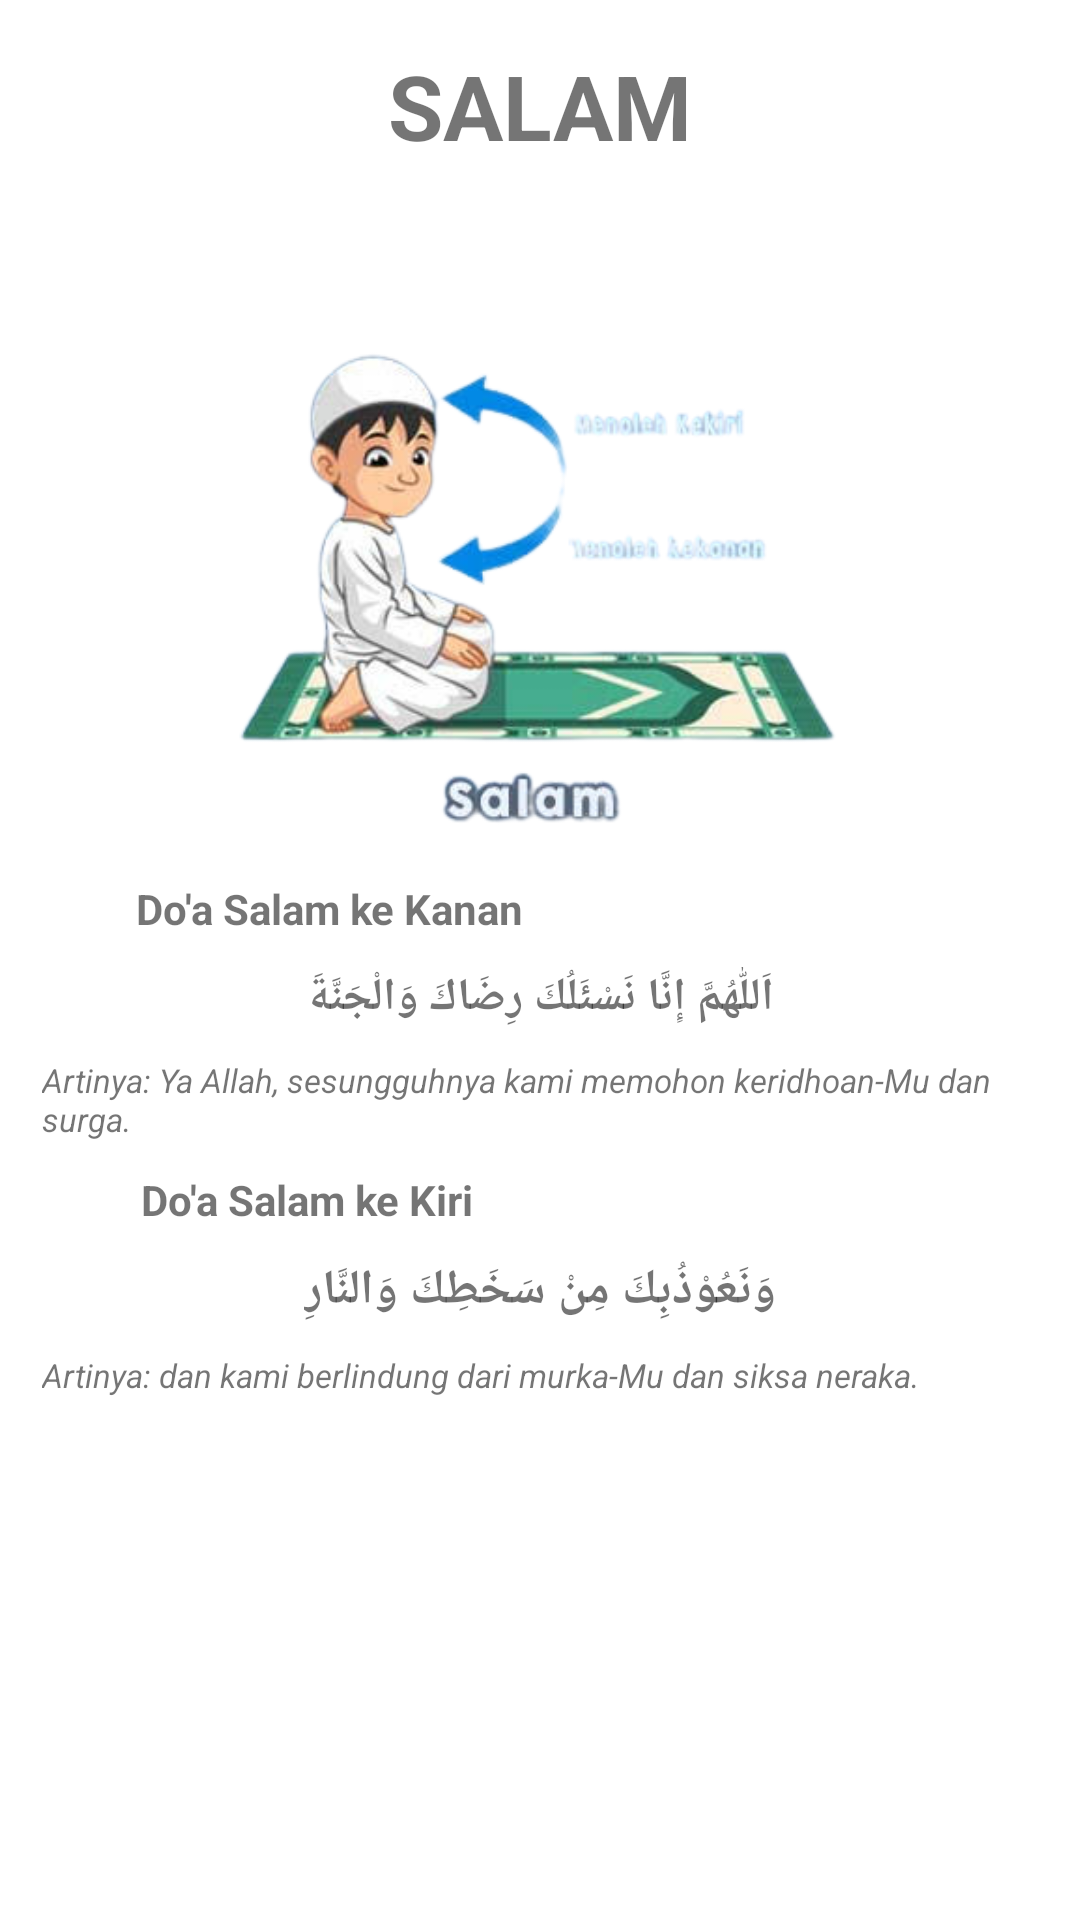

The Android layout XML behind this screen, and the referenced resources:
<!-- AndroidManifest.xml: application theme Theme.jadwalsholat. -->
<!-- res/layout/activity_salam.xml -->
<?xml version="1.0" encoding="utf-8"?>
<androidx.constraintlayout.widget.ConstraintLayout xmlns:android="http://schemas.android.com/apk/res/android"
    xmlns:app="http://schemas.android.com/apk/res-auto"
    xmlns:tools="http://schemas.android.com/tools"
    android:layout_width="match_parent"
    android:layout_height="match_parent"
    android:orientation="vertical"
    tools:context=".salam">

    <TextView
        android:id="@+id/textView14"
        android:layout_width="wrap_content"
        android:layout_height="wrap_content"
        android:layout_gravity="center"
        android:text="@string/SALAM"
        android:textSize="30sp"
        android:textStyle="bold"
        android:layout_marginTop="15sp"
        app:layout_constraintEnd_toEndOf="parent"
        app:layout_constraintStart_toStartOf="parent"
        app:layout_constraintTop_toTopOf="parent" />

    <ImageView
        android:id="@+id/imageView7"
        android:layout_width="283dp"
        android:layout_height="218dp"
        android:layout_marginTop="10dp"
        app:layout_constraintEnd_toEndOf="parent"
        app:layout_constraintStart_toStartOf="parent"
        app:layout_constraintTop_toBottomOf="@+id/textView14"
        app:srcCompat="@drawable/salam" />

    <TextView
        android:id="@+id/textView50"
        android:layout_width="wrap_content"
        android:layout_height="wrap_content"
        android:text="@string/do_a_salam_ke_kanan"
        android:layout_marginTop="10dp"
        android:layout_marginEnd="140dp"
        android:textStyle="bold"
        android:textSize="14sp"
        app:layout_constraintEnd_toEndOf="parent"
        app:layout_constraintStart_toStartOf="parent"
        app:layout_constraintTop_toBottomOf="@+id/imageView7" />

    <TextView
        android:id="@+id/textView51"
        android:layout_width="wrap_content"
        android:layout_height="wrap_content"
        android:text="اَللّٰهُمَّ إِنَّا نَسْئَلُكَ رِضَاكَ وَالْجَنَّةَ"
        android:layout_marginTop="10dp"
        android:textSize="15sp"
        android:textStyle="bold"
        app:layout_constraintEnd_toEndOf="parent"
        app:layout_constraintStart_toStartOf="parent"
        app:layout_constraintTop_toBottomOf="@+id/textView50" />

    <TextView
        android:id="@+id/textView52"
        android:layout_width="332dp"
        android:layout_height="wrap_content"
        android:text="Artinya: Ya Allah, sesungguhnya kami memohon keridhoan-Mu dan surga."
        android:layout_marginTop="10dp"
        android:textStyle="italic"
        android:textSize="11sp"
        app:layout_constraintEnd_toEndOf="parent"
        app:layout_constraintStart_toStartOf="parent"
        app:layout_constraintTop_toBottomOf="@+id/textView51" />

    <TextView
        android:id="@+id/textView53"
        android:layout_width="wrap_content"
        android:layout_height="wrap_content"
        android:text="Do'a Salam ke Kiri"
        android:layout_marginTop="10dp"
        android:layout_marginEnd="155dp"
        android:textStyle="bold"
        android:textSize="14sp"
        app:layout_constraintEnd_toEndOf="parent"
        app:layout_constraintStart_toStartOf="parent"
        app:layout_constraintTop_toBottomOf="@+id/textView52" />

    <TextView
        android:id="@+id/textView54"
        android:layout_width="wrap_content"
        android:layout_height="wrap_content"
        android:text="وَنَعُوْذُبِكَ مِنْ سَخَطِكَ وَالنَّارِ"
        android:layout_marginTop="10dp"
        android:textSize="16sp"
        android:textStyle="bold"
        app:layout_constraintEnd_toEndOf="parent"
        app:layout_constraintStart_toStartOf="parent"
        app:layout_constraintTop_toBottomOf="@+id/textView53" />

    <TextView
        android:id="@+id/textView55"
        android:layout_width="332dp"
        android:layout_height="wrap_content"
        android:text="Artinya: dan kami berlindung dari murka-Mu dan siksa neraka."
        android:layout_marginTop="10dp"
        android:textStyle="italic"
        android:textSize="11sp"
        app:layout_constraintEnd_toEndOf="parent"
        app:layout_constraintStart_toStartOf="parent"
        app:layout_constraintTop_toBottomOf="@+id/textView54" />

</androidx.constraintlayout.widget.ConstraintLayout>
<!-- resources referenced by this layout -->
<resources>
  <!-- drawable salam: png bitmap (drawable, 85003 bytes) -->
  <string name="SALAM">SALAM</string>
  <string name="do_a_salam_ke_kanan">Do\'a Salam ke Kanan</string>
  <style name="Theme.jadwalsholat." parent="Theme.MaterialComponents.DayNight.DarkActionBar">
          
          <item name="colorPrimary">@color/purple_500</item>
          <item name="colorPrimaryVariant">@color/purple_700</item>
          <item name="colorOnPrimary">@color/white</item>
          
          <item name="colorSecondary">@color/teal_200</item>
          <item name="colorSecondaryVariant">@color/teal_700</item>
          <item name="colorOnSecondary">@color/black</item>
          
          <item name="android:statusBarColor" tools:targetApi="l">?attr/colorPrimaryVariant</item>
          
      </style>
  <color name="purple_500">#FF6200EE</color>
  <color name="purple_700">#FF3700B3</color>
  <color name="white">#FFFFFFFF</color>
  <color name="teal_200">#FF03DAC5</color>
  <color name="teal_700">#FF018786</color>
  <color name="black">#FF000000</color>
</resources>
